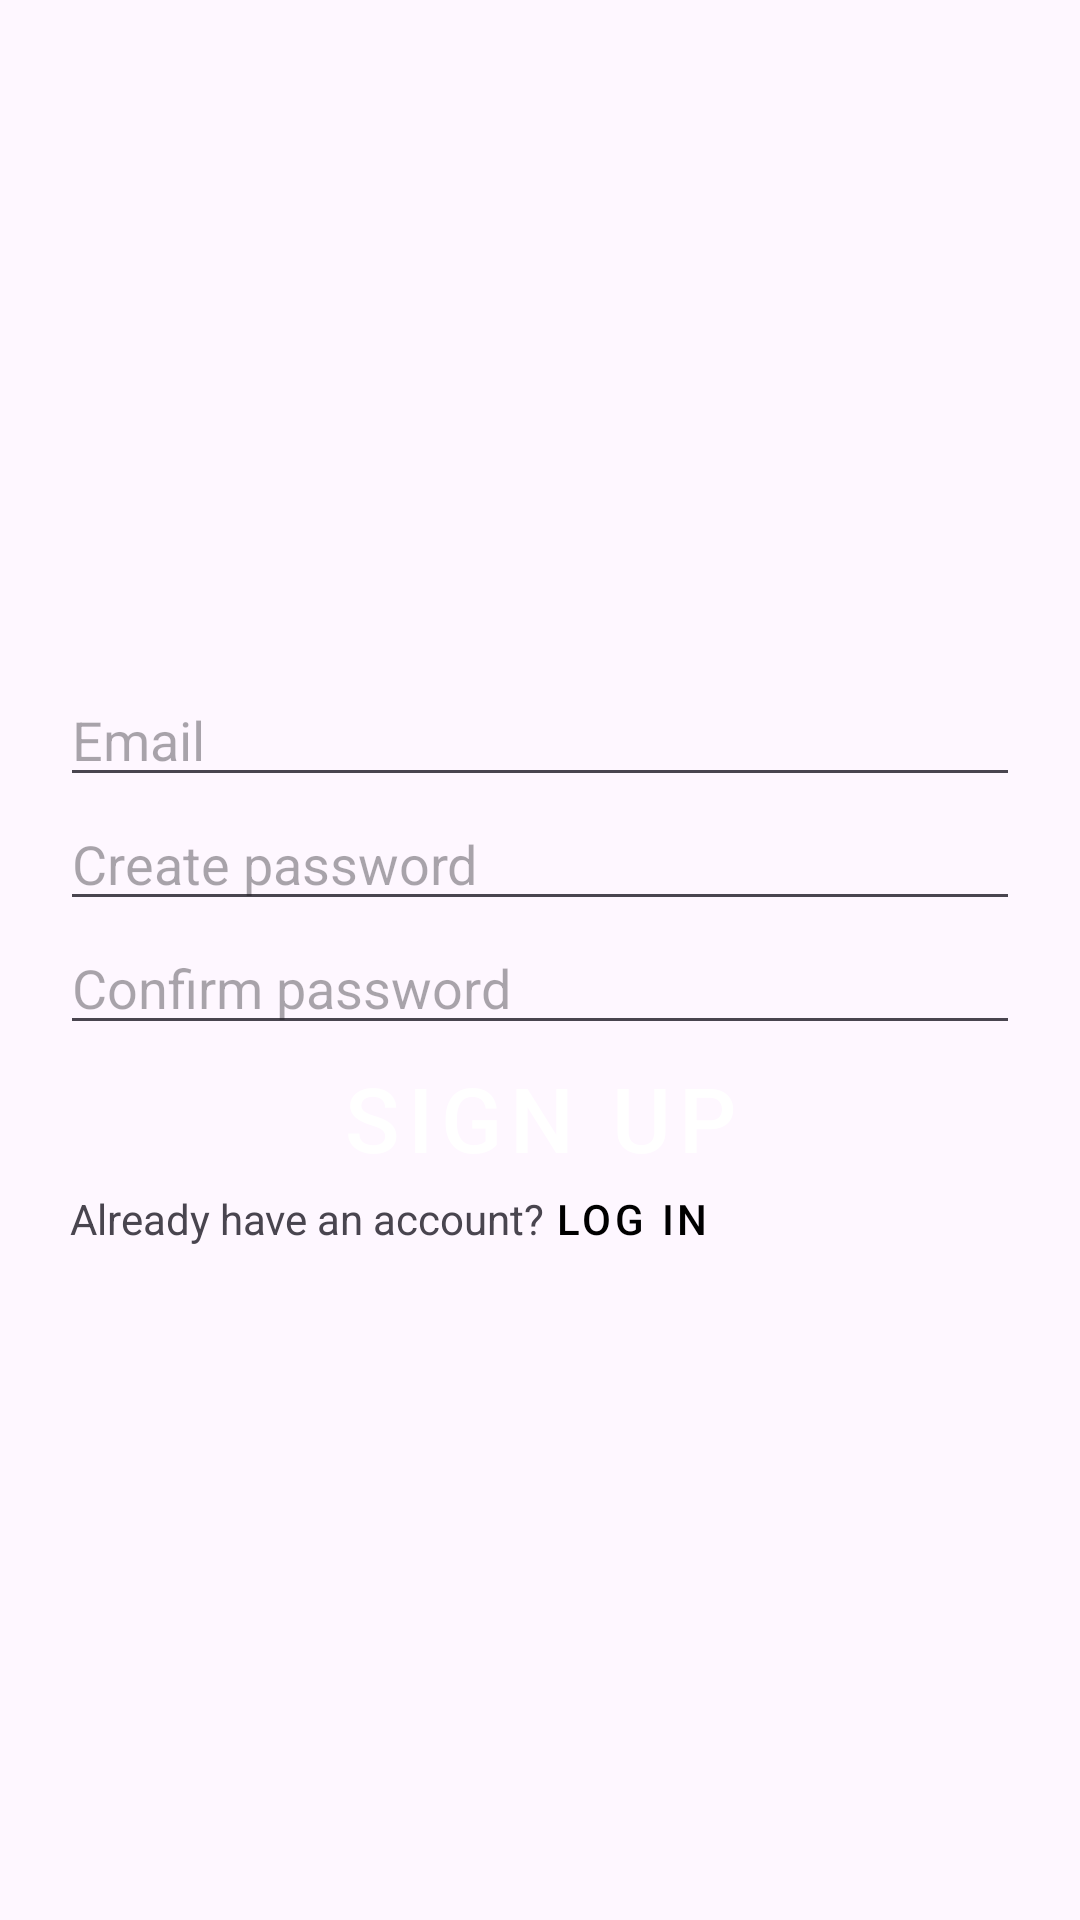

The Android layout XML behind this screen, and the referenced resources:
<!-- AndroidManifest.xml: application theme Theme.WorkoutBuddy -->
<!-- res/layout/fragment_signup.xml -->
<?xml version="1.0" encoding="utf-8"?>
<FrameLayout xmlns:android="http://schemas.android.com/apk/res/android"
    xmlns:app="http://schemas.android.com/apk/res-auto"
    xmlns:tools="http://schemas.android.com/tools"
    android:layout_width="match_parent"
    android:layout_height="match_parent"
    tools:context=".fragment.SignUpFragment">

    <LinearLayout
        android:layout_width="match_parent"
        android:layout_height="match_parent"
        android:gravity="center">

        <androidx.constraintlayout.widget.ConstraintLayout
            android:id="@+id/signUpLayout"
            android:layout_width="match_parent"
            android:layout_height="wrap_content"
            android:padding="20dp">

            <EditText
                android:id="@+id/emailEditText"
                android:layout_width="0dp"
                android:layout_height="wrap_content"
                android:hint="Email"
                android:inputType="text"
                app:layout_constraintEnd_toEndOf="parent"
                app:layout_constraintStart_toStartOf="parent"
                app:layout_constraintTop_toTopOf="parent" />

            <EditText
                android:id="@+id/createPasswordEditText"
                android:layout_width="0dp"
                android:layout_height="wrap_content"
                android:hint="Create password"
                android:inputType="textPassword"
                app:layout_constraintEnd_toEndOf="parent"
                app:layout_constraintStart_toStartOf="parent"
                app:layout_constraintTop_toBottomOf="@+id/emailEditText" />

            <EditText
                android:id="@+id/confirmPasswordEditText"
                android:layout_width="0dp"
                android:layout_height="wrap_content"
                android:hint="Confirm password"
                android:inputType="textPassword"
                app:layout_constraintEnd_toEndOf="parent"
                app:layout_constraintStart_toStartOf="parent"
                app:layout_constraintTop_toBottomOf="@+id/createPasswordEditText" />


            <Button
                android:id="@+id/signUpButton"
                android:layout_width="0dp"
                android:layout_height="wrap_content"
                android:text="@string/login_sign_up"
                android:textSize="30sp"
                android:backgroundTint="?attr/colorAccent"
                app:layout_constraintEnd_toEndOf="parent"
                app:layout_constraintStart_toStartOf="parent"
                app:layout_constraintTop_toBottomOf="@+id/confirmPasswordEditText"
                app:layout_constraintVertical_bias="0.2" />

            <TextView
                android:id="@+id/loginText"
                android:layout_width="wrap_content"
                android:layout_height="wrap_content"
                android:text="Already have an account? "
                app:layout_constraintEnd_toEndOf="parent"
                app:layout_constraintHorizontal_bias="0.02"
                app:layout_constraintStart_toStartOf="parent"
                app:layout_constraintTop_toBottomOf="@+id/signUpButton" />

            <Button
                android:id="@+id/loginButton"
                android:layout_width="wrap_content"
                android:layout_height="wrap_content"
                android:clickable="true"
                android:text="Log in"
                android:textColor="?attr/colorAccent"
                android:background="@android:color/transparent"
                android:paddingLeft="0dp"
                android:paddingRight="0dp"
                android:paddingTop="0dp"
                android:paddingBottom="0dp"
                android:minHeight="0dp"
                android:minWidth="0dp"
                app:layout_constraintBaseline_toBaselineOf="@+id/loginText"
                app:layout_constraintHorizontal_bias="1.0"
                app:layout_constraintStart_toEndOf="@+id/loginText" />

        </androidx.constraintlayout.widget.ConstraintLayout>
    </LinearLayout>
</FrameLayout>
<!-- resources referenced by this layout -->
<resources>
  <string name="login_sign_up">Sign up</string>
  <style name="Theme.WorkoutBuddy" parent="Base.Theme.WorkoutBuddy" />
  <style name="Base.Theme.WorkoutBuddy" parent="Theme.Material3.DayNight.NoActionBar">
          
          <item name="colorPrimary">@color/my_light_primary</item>
          <item name="colorControlActivated">@color/light_gray</item>
          <item name="colorAccent">@color/black</item>
          <item name="colorButtonNormal">@color/black</item>
          <item name="buttonStyle">@style/Widget.App.Button</item>
  
  
  
  
  
  
  
  
          
      </style>
  <color name="my_light_primary">#FFFFFF</color>
  <color name="light_gray">#CCCCCC</color>
  <color name="black">#FF000000</color>
  <style name="Widget.App.Button" parent="Widget.MaterialComponents.Button">
          <item name="backgroundTint">?attr/colorButtonNormal</item>
      </style>
</resources>
